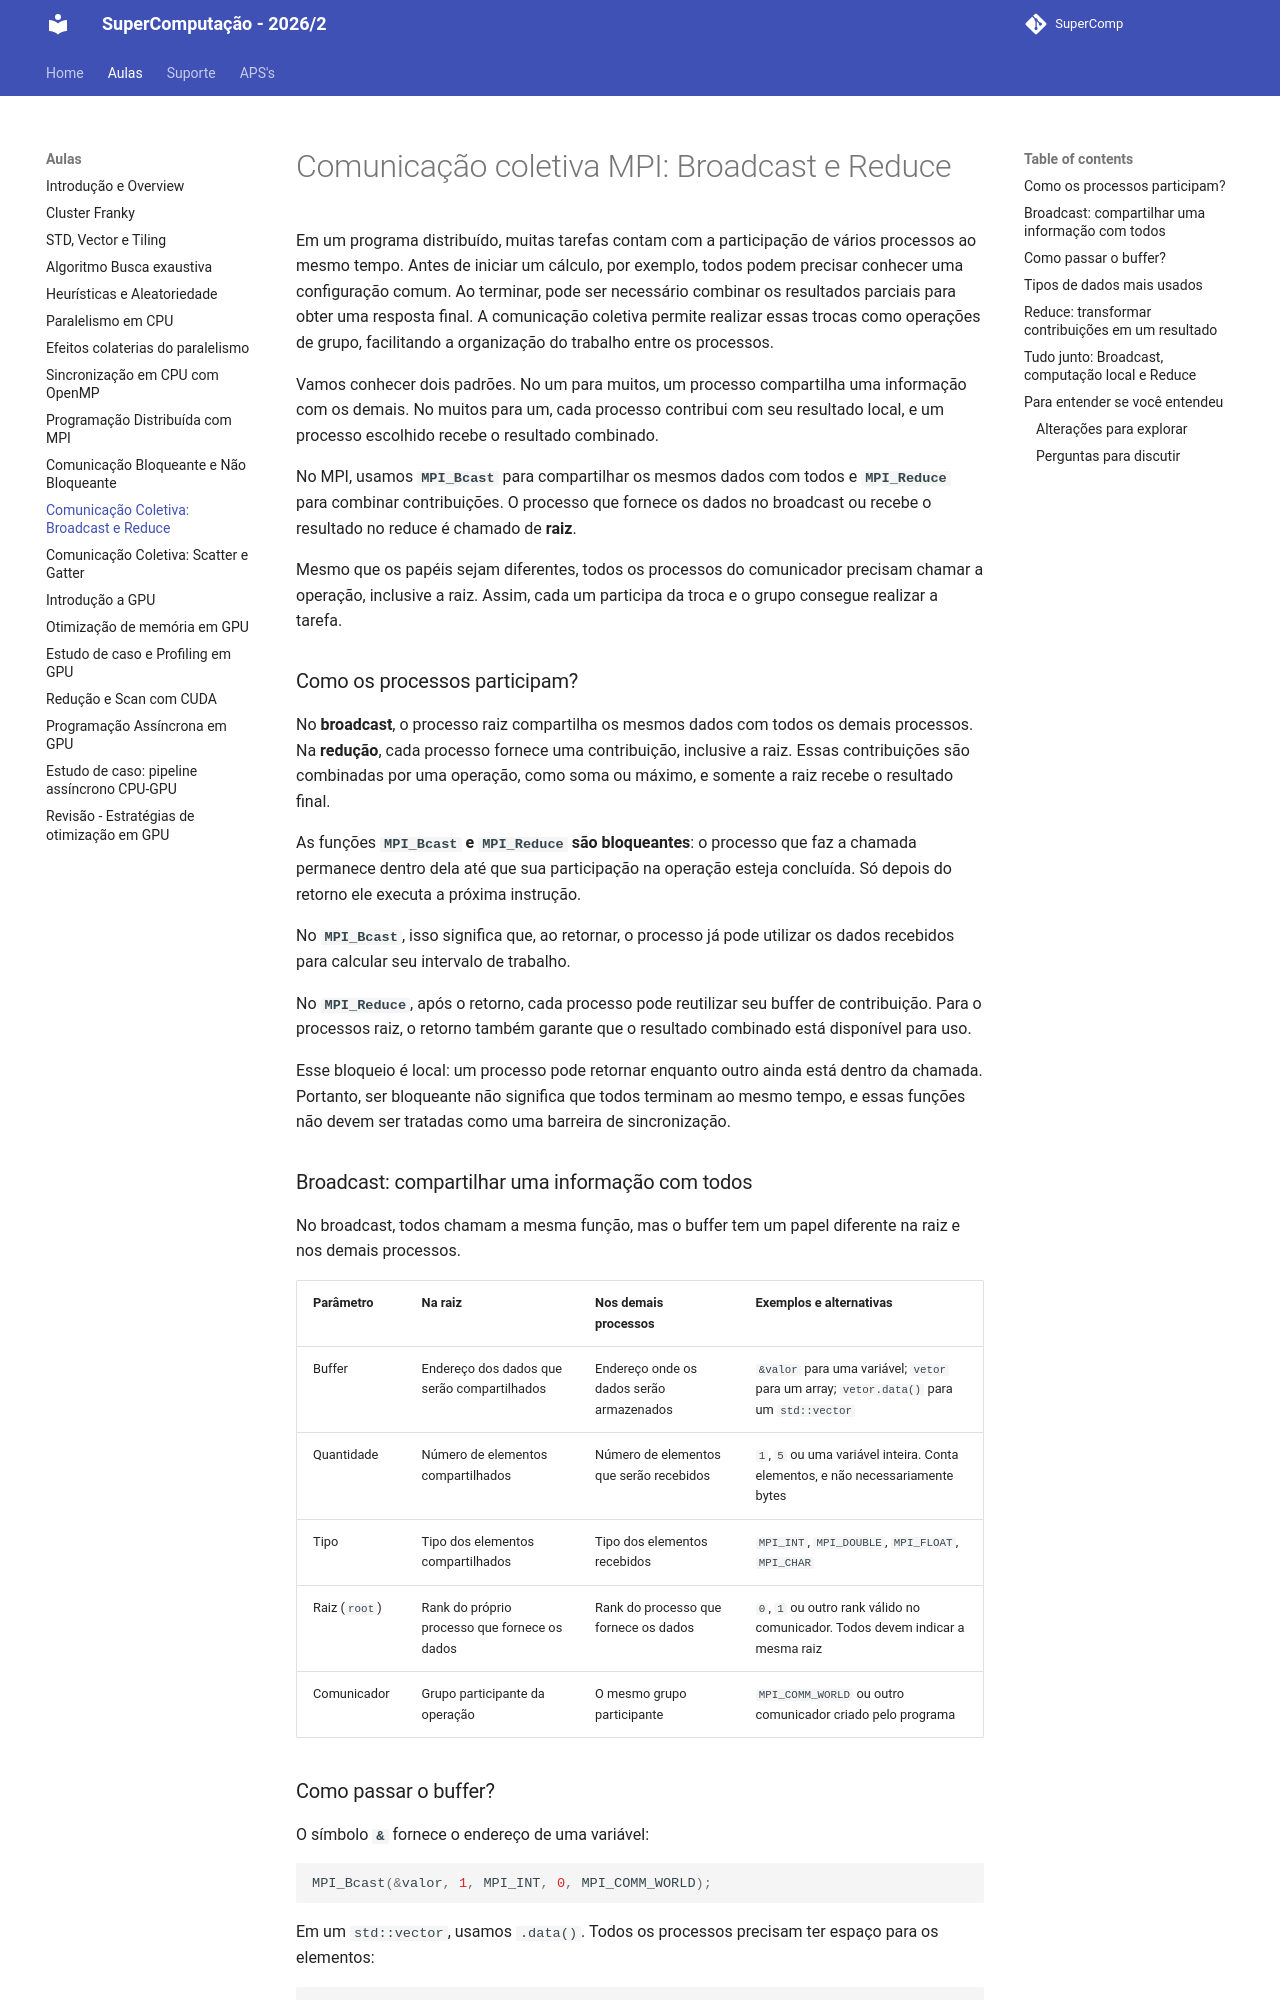

repository: Insper/supercomp · page: aulas/aula12/index.html · generator: mkdocs

# Comunicação coletiva MPI: Broadcast e Reduce
Em um programa distribuído, muitas tarefas contam com a participação de vários processos ao mesmo tempo. Antes de iniciar um cálculo, por exemplo, todos podem precisar conhecer uma configuração comum. Ao terminar, pode ser necessário combinar os resultados parciais para obter uma resposta final. A comunicação coletiva permite realizar essas trocas como operações de grupo, facilitando a organização do trabalho entre os processos.

Vamos conhecer dois padrões. No um para muitos, um processo compartilha uma informação com os demais. No muitos para um, cada processo contribui com seu resultado local, e um processo escolhido recebe o resultado combinado.

No MPI, usamos **`MPI_Bcast`** para compartilhar os mesmos dados com todos e **`MPI_Reduce`** para combinar contribuições. O processo que fornece os dados no broadcast ou recebe o resultado no reduce é chamado de **raiz**.

Mesmo que os papéis sejam diferentes, todos os processos do comunicador precisam chamar a operação, inclusive a raiz. Assim, cada um participa da troca e o grupo consegue realizar a tarefa.


### Como os processos participam?

No **broadcast**, o processo raiz compartilha os mesmos dados com todos os demais processos. Na **redução**, cada processo fornece uma contribuição, inclusive a raiz. Essas contribuições são combinadas por uma operação, como soma ou máximo, e somente a raiz recebe o resultado final.

As funções **`MPI_Bcast` e `MPI_Reduce` são bloqueantes**: o processo que faz a chamada permanece dentro dela até que sua participação na operação esteja concluída. Só depois do retorno ele executa a próxima instrução.

No **`MPI_Bcast`**, isso significa que, ao retornar, o processo já pode utilizar os dados recebidos para calcular seu intervalo de trabalho.

No **`MPI_Reduce`**, após o retorno, cada processo pode reutilizar seu buffer de contribuição. Para o processos raiz, o retorno também garante que o resultado combinado está disponível para uso.

Esse bloqueio é local: um processo pode retornar enquanto outro ainda está dentro da chamada. Portanto, ser bloqueante não significa que todos terminam ao mesmo tempo, e essas funções não devem ser tratadas como uma barreira de sincronização.

### Broadcast: compartilhar uma informação com todos


No broadcast, todos chamam a mesma função, mas o buffer tem um papel diferente na raiz e nos demais processos.

| Parâmetro | Na raiz | Nos demais processos | Exemplos e alternativas |
| --- | --- | --- | --- |
| Buffer | Endereço dos dados que serão compartilhados | Endereço onde os dados serão armazenados | `&valor` para uma variável; `vetor` para um array; `vetor.data()` para um `std::vector` |
| Quantidade | Número de elementos compartilhados | Número de elementos que serão recebidos | `1`, `5` ou uma variável inteira. Conta elementos, e não necessariamente bytes |
| Tipo | Tipo dos elementos compartilhados | Tipo dos elementos recebidos | `MPI_INT`, `MPI_DOUBLE`, `MPI_FLOAT`, `MPI_CHAR` |
| Raiz (`root`) | Rank do próprio processo que fornece os dados | Rank do processo que fornece os dados | `0`, `1` ou outro rank válido no comunicador. Todos devem indicar a mesma raiz |
| Comunicador | Grupo participante da operação | O mesmo grupo participante | `MPI_COMM_WORLD` ou outro comunicador criado pelo programa |
